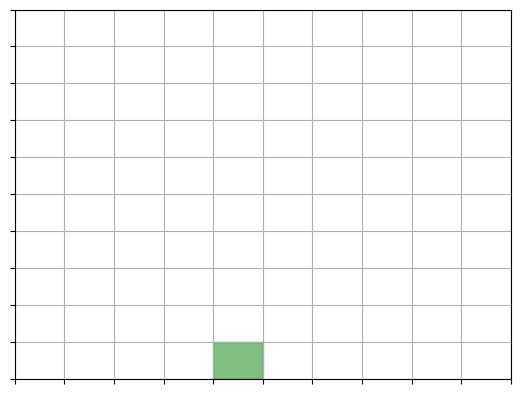

Reproduce this figure in Python. (Note: this script raises an exception after producing the figure.)
import matplotlib.pyplot as plt
import numpy as np
from matplotlib.offsetbox import OffsetImage, AnnotationBbox

class GridMDP:
    def __init__(self, grid_size=10, start_state=(0, 0), terminal_states=None, ice_states=None, mud_states=None, dog_states=None, bank_states=None, slip_probability=0, exit_states=None, step_reward=0, terminal_reward=-100, exit_reward=20):
        self.grid_size = grid_size
        self.start_state = start_state
        self.terminal_states = terminal_states if terminal_states is not None else []
        self.ice_states = ice_states if ice_states is not None else []
        self.mud_states = mud_states if mud_states is not None else []
        self.dog_states = dog_states if dog_states is not None else []
        self.bank_states = bank_states if bank_states is not None else []
        self.exit_states = exit_states if exit_states is not None else []
        self.slip_probability = slip_probability
        self.step_reward = step_reward
        self.terminal_reward = terminal_reward
        self.exit_reward = exit_reward
        self.states = [(i, j) for i in range(grid_size) for j in range(grid_size)]
        self.actions = ['up', 'down', 'left', 'right']
        self.exit_state = 'exit'  # Special state to signify the agent has exited the grid

    def is_terminal(self, state):
        return state in self.terminal_states

    def is_exit(self, state):
        return state == self.exit_state or state in self.exit_states

    def get_possible_actions(self, state):
        if state == self.exit_state or self.is_terminal(state) or self.is_exit(state):
            return []
        actions = []
        i, j = state
        if i > 0:
            actions.append('up')
        if i < self.grid_size - 1:
            actions.append('down')
        if j > 0:
            actions.append('left')
        if j < self.grid_size - 1:
            actions.append('right')
        return actions

    def get_transition(self, state, action):
        if self.is_terminal(state) or self.is_exit(state):
            return [(state, 1.0)]

        i, j = state
        intended_next_state = state

        if action == 'up' and i > 0:
            intended_next_state = (i - 1, j)
        elif action == 'down' and i < self.grid_size - 1:
            intended_next_state = (i + 1, j)
        elif action == 'left' and j > 0:
            intended_next_state = (i, j - 1)
        elif action == 'right' and j < self.grid_size - 1:
            intended_next_state = (i, j + 1)

        transitions = []

        if state in self.ice_states:
            transitions.append((intended_next_state, 1 - self.slip_probability))
            for alt_action in self.actions:
                if alt_action != action:
                    if alt_action == 'up' and i > 0:
                        alt_next_state = (i - 1, j)
                    elif alt_action == 'down' and i < self.grid_size - 1:
                        alt_next_state = (i + 1, j)
                    elif alt_action == 'left' and j > 0:
                        alt_next_state = (i, j - 1)
                    elif alt_action == 'right' and j < self.grid_size - 1:
                        alt_next_state = (i, j + 1)
                    else:
                        continue
                    transitions.append((alt_next_state, self.slip_probability / 3))
        elif state in self.mud_states:
            transitions.append((intended_next_state, 1 - self.slip_probability))
            for alt_action in self.actions:
                if alt_action != action:
                    if alt_action == 'up' and i > 0:
                        alt_next_state = (i - 1, j)
                    elif alt_action == 'down' and i < self.grid_size - 1:
                        alt_next_state = (i + 1, j)
                    elif alt_action == 'left' and j > 0:
                        alt_next_state = (i, j - 1)
                    elif alt_action == 'right' and j < self.grid_size - 1:
                        alt_next_state = (i, j + 1)
                    else:
                        continue
        elif state in self.dog_states:
            transitions.append((intended_next_state, 1 - self.slip_probability))
            if self.slip_probability > 0:
                transitions.append((state, self.slip_probability))  # Go back to the same state
        else:
            transitions.append((intended_next_state, 1.0))
        
        # Check if the intended next state is an exit state
        if intended_next_state in self.exit_states:
            transitions = [(self.exit_state, 1.0)]
        
        return transitions

    def get_reward(self, state, action, next_state):
        if self.is_terminal(next_state):
            return self.terminal_reward
        if self.is_exit(next_state):
            return self.exit_reward
        return self.step_reward

# Example usage:
start_state = (0, 4)
terminal_states = [(7, 4), (8, 3), (8, 5), (7, 8)]  # Multiple terminal states
ice_states = [(2, 7), (3, 4), (6, 1), (6, 6), (6, 8), (8, 2)]  # Ice states with a chance to slip
mud_states = [(0, 2), (0, 7), (1, 8), (2, 8), (3, 8),(4, 1),(5, 5), (5, 9), (6, 0)]  # Mud states with a chance to slip
dog_states = [(3, 1), (2, 6), (5, 3), (9, 5), (9, 8)]  # Dog states with a chance to slip
bank_states = [(8, 4)]  # Bank states
exit_states = [(4, 0), (6, 9)]  # Exit states where the agent can leave the grid
mdp = GridMDP(start_state=start_state, terminal_states=terminal_states, ice_states=ice_states, mud_states=mud_states, dog_states=dog_states, bank_states=bank_states, exit_states=exit_states)

def visualize_grid(mdp):
    fig, ax = plt.subplots()
    ax.set_xlim(-0.5, mdp.grid_size - 0.5)
    ax.set_ylim(-0.5, mdp.grid_size - 0.5)
    ax.set_xticks(np.arange(-0.5, mdp.grid_size, 1))
    ax.set_yticks(np.arange(-0.5, mdp.grid_size, 1))
    ax.set_xticklabels([])
    ax.set_yticklabels([])
    ax.grid(which="both")

    # Mark start state
    start_x, start_y = mdp.start_state
    ax.add_patch(plt.Rectangle((start_y - 0.5, start_x - 0.5), 1, 1, fill=True, color="green", alpha=0.5))

    # Mark terminal states
    for (term_x, term_y) in mdp.terminal_states:
        term_img = plt.imread('./assets/term.png') 
        imagebox = OffsetImage(term_img, zoom=0.1)
        ab = AnnotationBbox(imagebox, (term_y, term_x), frameon=False)
        ax.add_artist(ab)

    # Mark ice states
    for (slip_x, slip_y) in mdp.ice_states:
        ice_img = plt.imread('./assets/ice.png') 
        imagebox = OffsetImage(ice_img, zoom=0.1)
        ab = AnnotationBbox(imagebox, (slip_y, slip_x), frameon=False)
        ax.add_artist(ab)

    # Mark mud states
    for (mud_x, mud_y) in mdp.mud_states:
        mud_img = plt.imread('./assets/mud.png') 
        imagebox = OffsetImage(mud_img, zoom=0.1)
        ab = AnnotationBbox(imagebox, (mud_y, mud_x), frameon=False)
        ax.add_artist(ab)

    # Mark dog states
    for (dog_x, dog_y) in mdp.dog_states:
        dog_img = plt.imread('./assets/dog.png') 
        imagebox = OffsetImage(dog_img, zoom=0.1)
        ab = AnnotationBbox(imagebox, (dog_y, dog_x), frameon=False)
        ax.add_artist(ab)

    # Mark bank states
    for (bank_x, bank_y) in mdp.bank_states:
        bank_img = plt.imread('./assets/bank.png') 
        imagebox = OffsetImage(bank_img, zoom=0.1)
        ab = AnnotationBbox(imagebox, (bank_y, bank_x), frameon=False)
        ax.add_artist(ab)

    # Mark exit states with tunnel icon
    for (exit_x, exit_y) in mdp.exit_states:
        tunnel_img = plt.imread('./assets/exit.png') 
        imagebox = OffsetImage(tunnel_img, zoom=0.1)
        ab = AnnotationBbox(imagebox, (exit_y, exit_x), frameon=False)
        ax.add_artist(ab)

    # Display the plot
    plt.gca().invert_yaxis()  # Invert y-axis to match grid indexing
    plt.show()

visualize_grid(mdp)
input('Press any key to exit')
